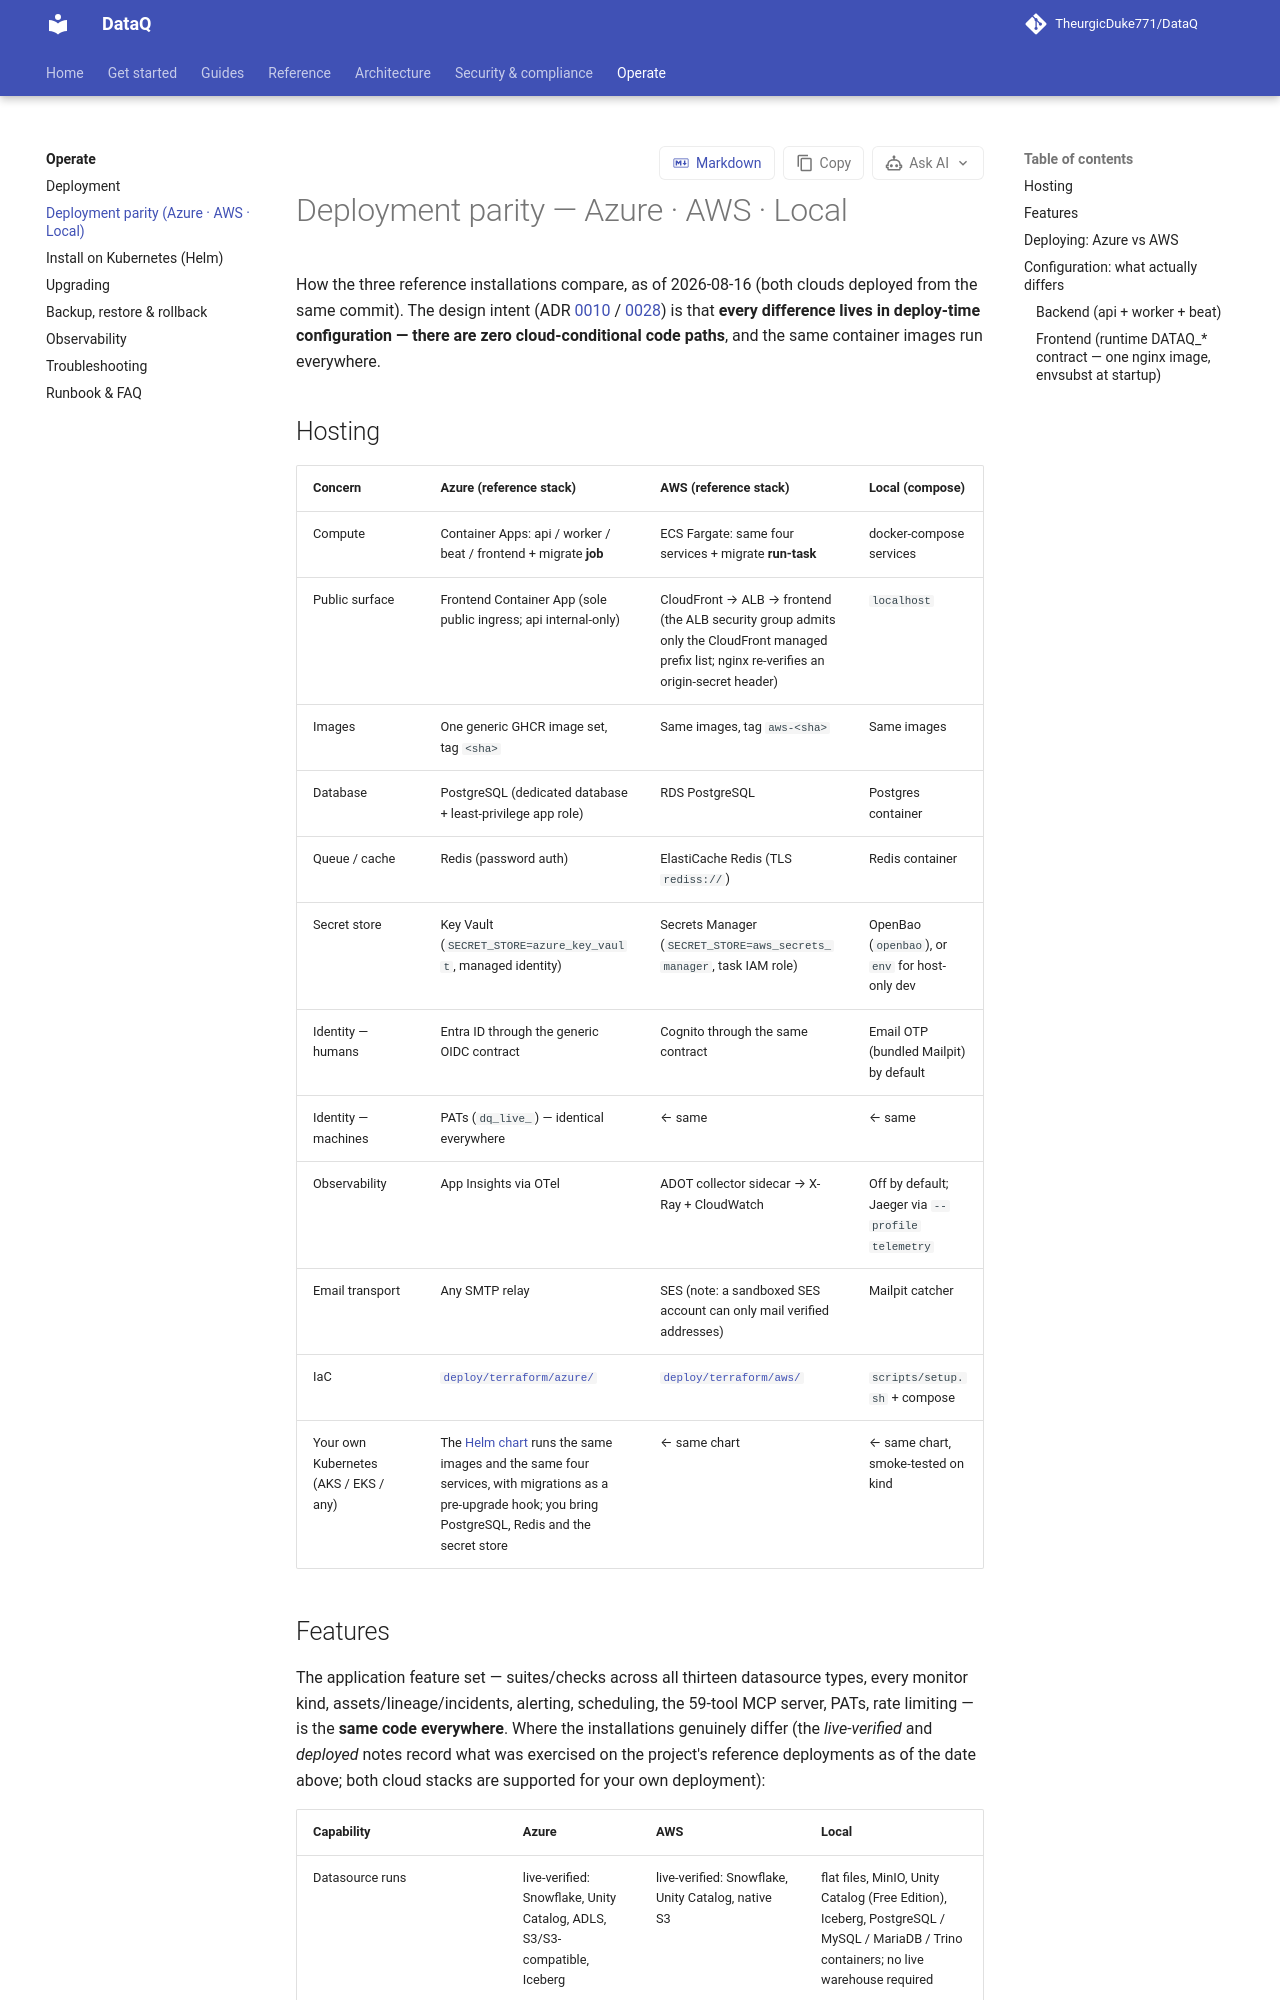

repository: TheurgicDuke771/DataQ · page: docs/latest/operate/deployment-parity/index.html · generator: mkdocs

# Deployment parity — Azure · AWS · Local

How the three reference installations compare, as of 2026-08-16 (both clouds deployed from
the same commit). The design intent (ADR
[0010](../adr/0010-provider-agnostic-infrastructure-seams.md) /
[0028](../adr/0028-cloud-neutral-image-runtime-config-generic-oidc.md))
is that **every difference lives in deploy-time configuration — there are zero
cloud-conditional code paths**, and the same container images run everywhere.

## Hosting

| Concern | Azure (reference stack) | AWS (reference stack) | Local (compose) |
|---|---|---|---|
| Compute | Container Apps: api / worker / beat / frontend + migrate **job** | ECS Fargate: same four services + migrate **run-task** | docker-compose services |
| Public surface | Frontend Container App (sole public ingress; api internal-only) | CloudFront → ALB → frontend (the ALB security group admits only the CloudFront managed prefix list; nginx re-verifies an origin-secret header) | `localhost` |
| Images | One generic GHCR image set, tag `<sha>` | Same images, tag `aws-<sha>` | Same images |
| Database | PostgreSQL (dedicated database + least-privilege app role) | RDS PostgreSQL | Postgres container |
| Queue / cache | Redis (password auth) | ElastiCache Redis (TLS `rediss://`) | Redis container |
| Secret store | Key Vault (`SECRET_STORE=azure_key_vault`, managed identity) | Secrets Manager (`SECRET_STORE=aws_secrets_manager`, task IAM role) | OpenBao (`openbao`), or `env` for host-only dev |
| Identity — humans | Entra ID through the generic OIDC contract | Cognito through the same contract | Email OTP (bundled Mailpit) by default |
| Identity — machines | PATs (`dq_live_`) — identical everywhere | ← same | ← same |
| Observability | App Insights via OTel | ADOT collector sidecar → X-Ray + CloudWatch | Off by default; Jaeger via `--profile telemetry` |
| Email transport | Any SMTP relay | SES (note: a sandboxed SES account can only mail verified addresses) | Mailpit catcher |
| IaC | [`deploy/terraform/azure/`](https://github.com/TheurgicDuke771/DataQ/tree/main/deploy/terraform/azure) | [`deploy/terraform/aws/`](https://github.com/TheurgicDuke771/DataQ/tree/main/deploy/terraform/aws) | `scripts/setup.sh` + compose |
| Your own Kubernetes (AKS / EKS / any) | The [Helm chart](kubernetes.md) runs the same images and the same four services, with migrations as a pre-upgrade hook; you bring PostgreSQL, Redis and the secret store | ← same chart | ← same chart, smoke-tested on kind |
